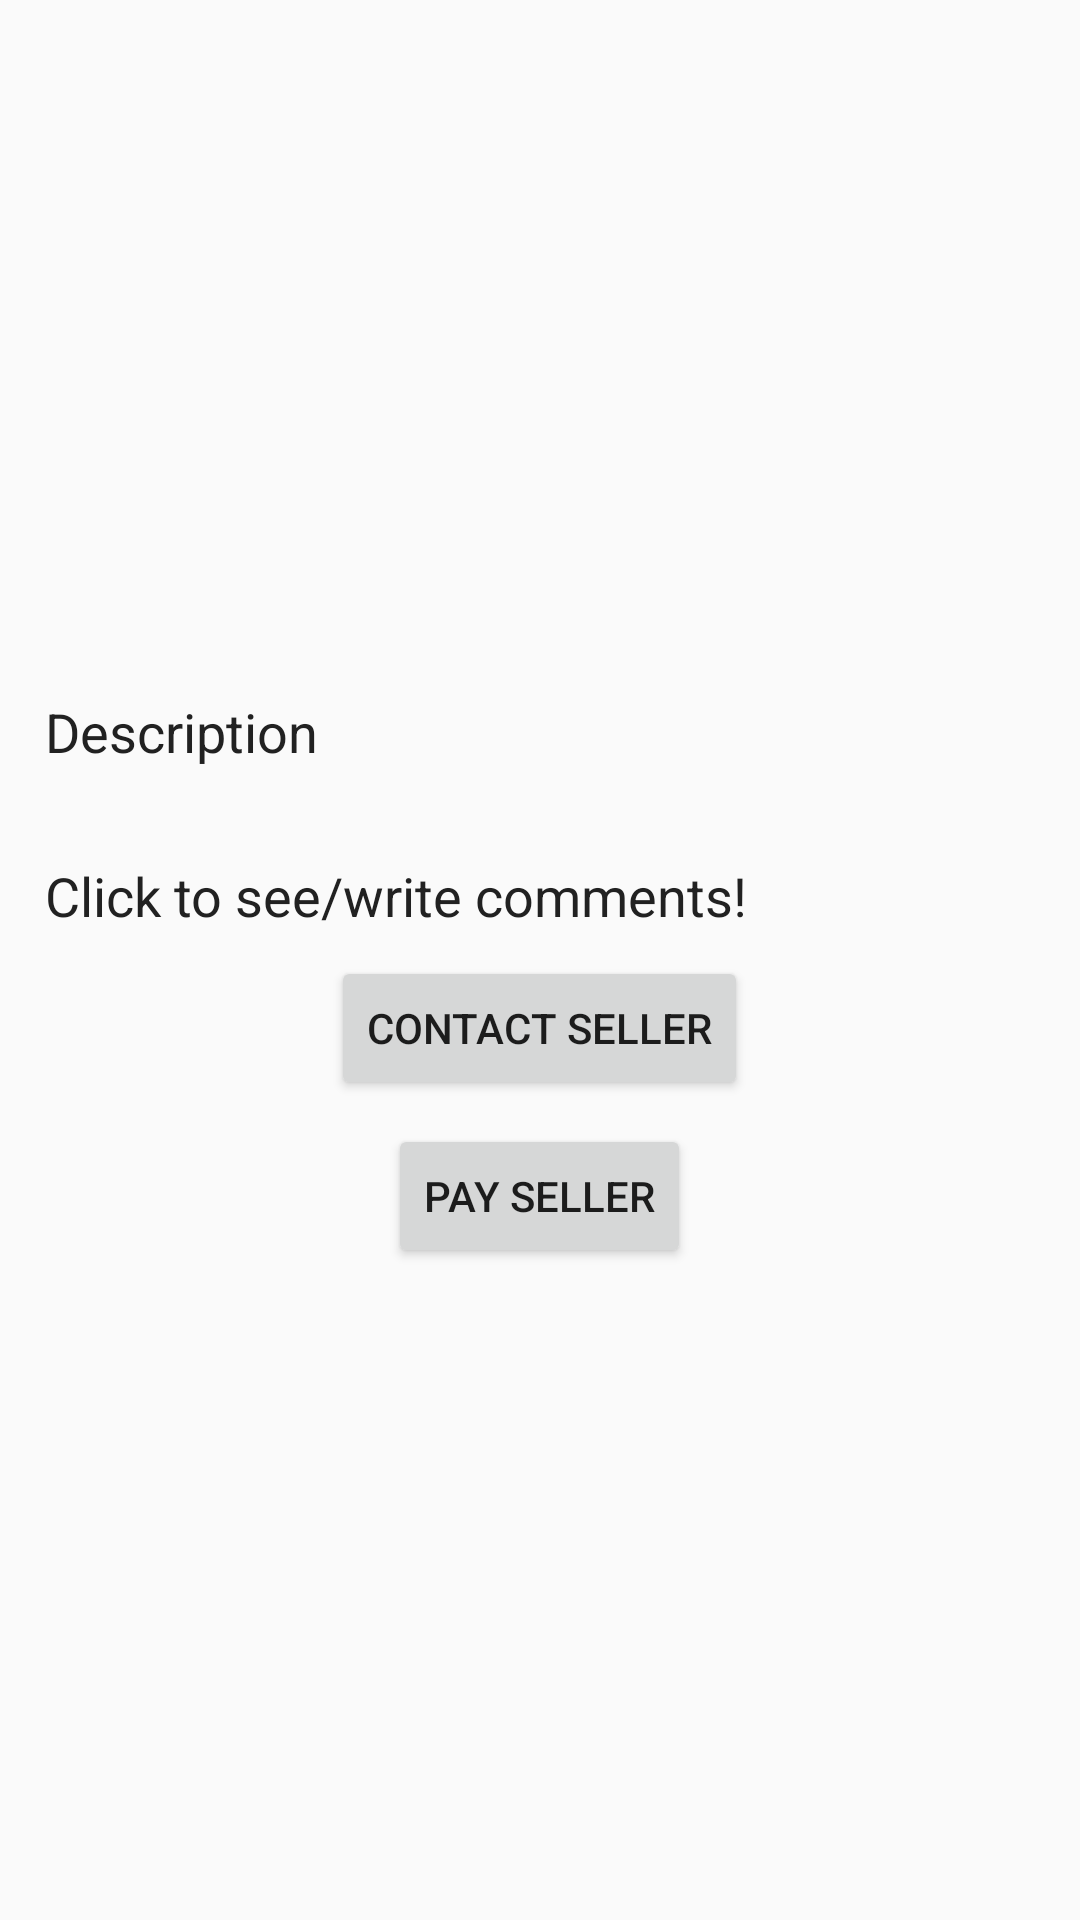

Reconstruct the res/layout file that produces this screen, plus the resources it refers to.
<!-- AndroidManifest.xml: application theme AppTheme -->
<!-- res/layout/activity_product_details.xml -->
<?xml version="1.0" encoding="utf-8"?>

<ScrollView xmlns:android="http://schemas.android.com/apk/res/android"
    xmlns:tools="http://schemas.android.com/tools"
    android:layout_width="match_parent"
    android:layout_height="wrap_content">
    <LinearLayout
        android:layout_width="match_parent"
        android:layout_height="wrap_content"
        android:orientation="vertical">

    <android.support.v7.widget.RecyclerView
        android:id="@+id/product_details_image_recycler_view"
        android:layout_width="match_parent"
        android:layout_height="160sp"
        android:layout_marginTop="8sp" />

    <TextView
        android:id="@+id/product_name"
        style="@style/text_header_style"
        android:textStyle="bold"
        tools:text="Product Name" />

    <TextView
        android:id="@+id/product_price"
        style="@style/text_header_style"
        android:textColor="#008BCF"
        android:textStyle="bold"
        tools:text="Product price" />

    <LinearLayout
        android:layout_width="match_parent"
        android:layout_height="wrap_content"
        android:layout_marginStart="15sp"
        android:layout_marginTop="5sp"
        android:orientation="horizontal"
        android:visibility="gone">

        <TextView
            android:layout_width="wrap_content"
            android:layout_height="wrap_content"
            android:text="@string/category_dash"
            android:textColor="@color/primaryText"
            android:textSize="18sp" />

        <TextView
            android:id="@+id/category"
            android:layout_width="wrap_content"
            android:layout_height="wrap_content"
            android:layout_marginStart="10sp"
            android:textColor="@color/secondaryText"
            android:textSize="15sp"
            tools:text="Book" />

    </LinearLayout>

    <TextView
        style="@style/text_header_style"
        android:text="@string/description" />

    <TextView
        android:id="@+id/product_description"
        style="@style/text_header_style"
        android:textColor="@color/secondaryText"
        android:textSize="15sp"
        tools:text="Description Value" />

    <TextView
        android:id="@+id/comments_text_view"
        style="@style/text_header_style"
        android:text="@string/click_to_see_write_comments" />

    <Button
        android:id="@+id/contact_button"
        android:layout_width="wrap_content"
        android:layout_height="wrap_content"
        android:text="Contact Seller"
        android:layout_gravity="center_horizontal"
        android:layout_marginTop="8sp"/>

    <EditText
        android:id="@+id/upi_id_edit_text"
        android:layout_width="match_parent"
        android:layout_height="wrap_content"
        android:hint="UPI id"
        android:inputType="text"
        android:visibility="gone"/>
    <EditText
        android:id="@+id/amount_edit_text"
        android:layout_width="match_parent"
        android:layout_height="wrap_content"
        android:hint="Enter the amount"
        android:inputType="number"
        android:visibility="gone"/>

    <Button
        android:id="@+id/pay_button"
        android:layout_width="wrap_content"
        android:layout_height="wrap_content"
        android:text="Pay Seller"
        android:layout_gravity="center_horizontal"
        android:layout_marginTop="8sp"/>

    </LinearLayout>

</ScrollView>
<!-- resources referenced by this layout -->
<resources>
  <color name="primaryText">#212121</color>
  <color name="secondaryText">#757575</color>
  <string name="category_dash">Category -</string>
  <string name="click_to_see_write_comments">Click to see/write comments!</string>
  <string name="description">Description</string>
  <style name="text_header_style">
          <item name="android:layout_width">wrap_content</item>
          <item name="android:layout_height">wrap_content</item>
          <item name="android:layout_marginLeft">15sp</item>
          <item name="android:layout_marginTop">5sp</item>
          <item name="android:fontFamily">sans-serif</item>
          <item name="android:textSize">18sp</item>
          <item name="android:textStyle">normal</item>
          <item name="android:textColor">#212121</item>
      </style>
  <style name="AppTheme" parent="Theme.AppCompat.Light.DarkActionBar">
          
          <item name="colorPrimary">@color/colorPrimary</item>
          <item name="colorPrimaryDark">@color/colorPrimaryDark</item>
          <item name="colorAccent">@color/colorAccent</item>
      </style>
  <color name="colorPrimary">#2196F3</color>
  <color name="colorPrimaryDark">#1976D2</color>
  <color name="colorAccent">#FF4081</color>
</resources>
